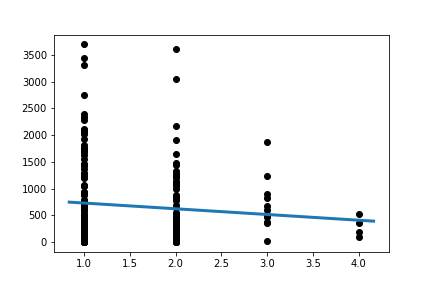

The data file committed next to this chart (first rows):
Slope:	-107.3469220105765
Intercept:	836.3
R_value:	-0.09862
P_value:	0.1626
